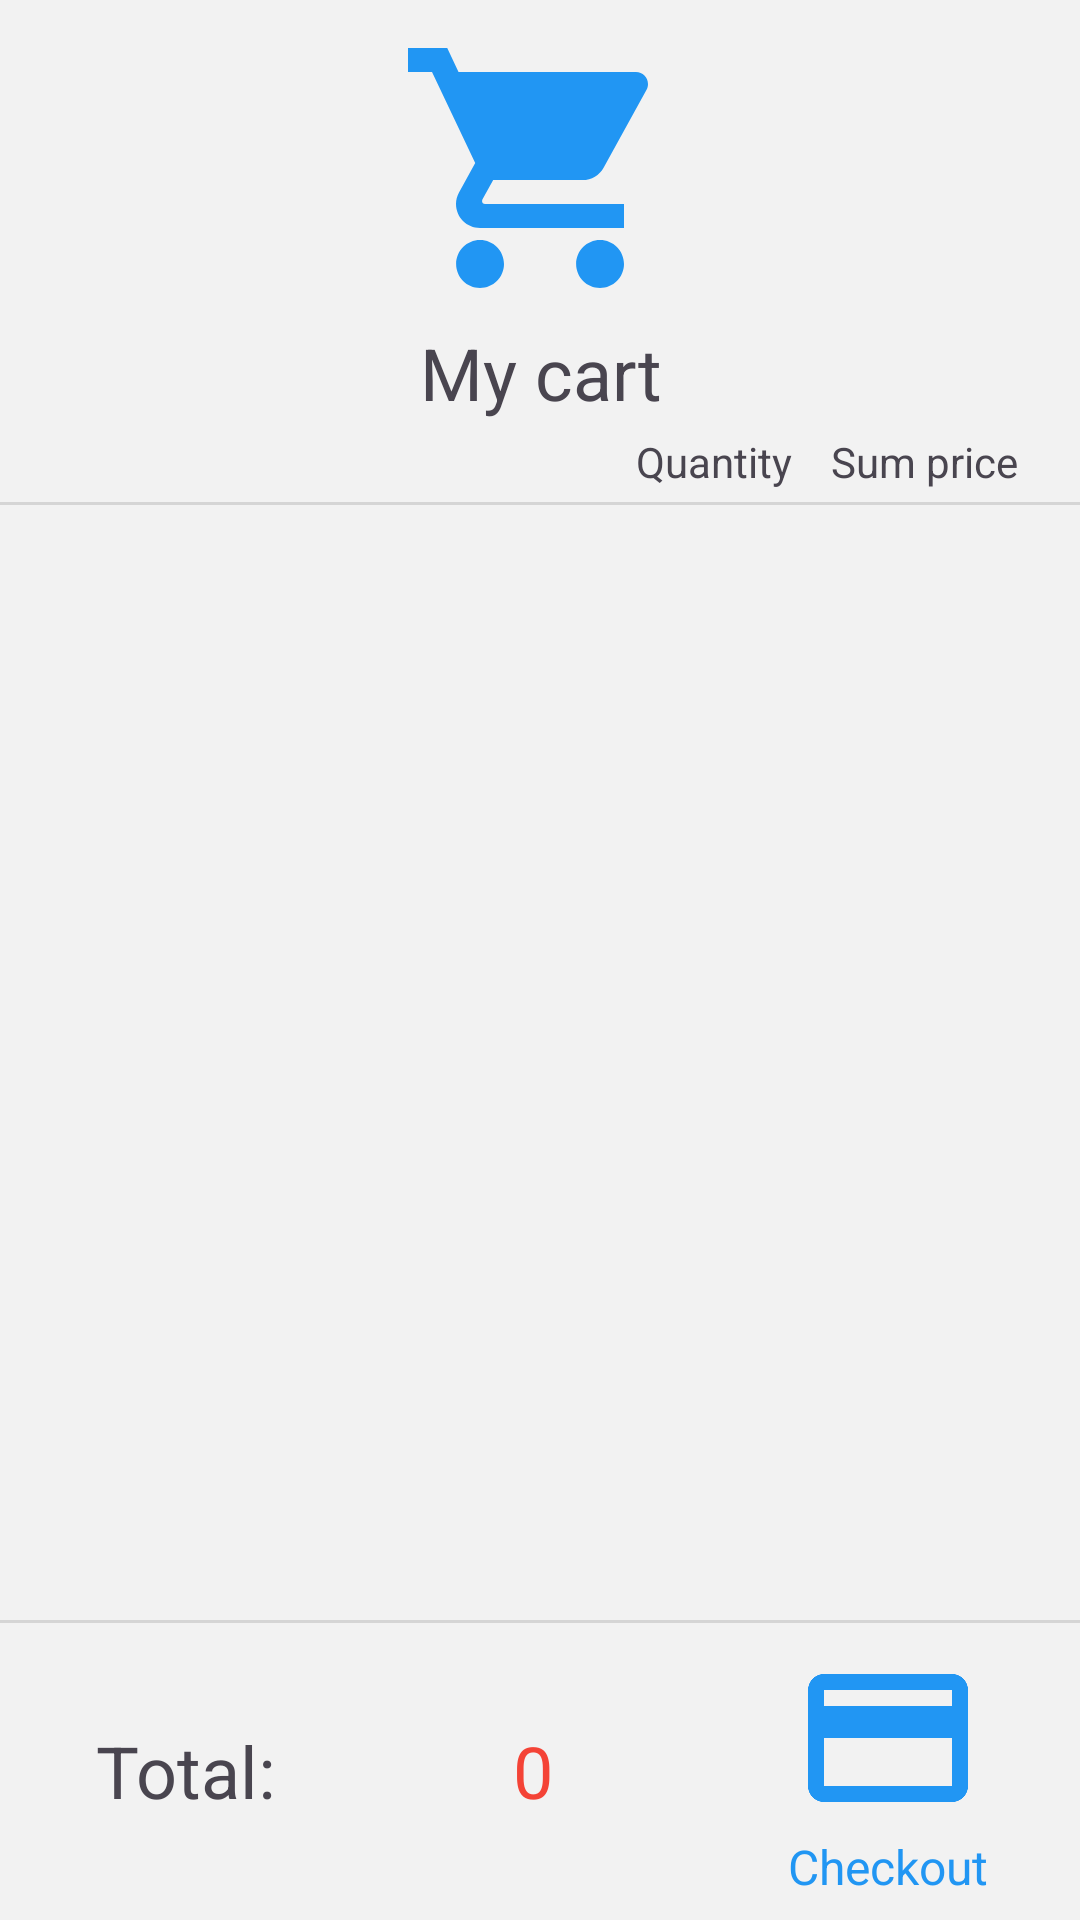

Write the Android layout XML for this screen, with the resource values it uses.
<!-- AndroidManifest.xml: application theme Theme.MyCart -->
<!-- res/layout/cart_activity.xml -->
<?xml version="1.0" encoding="utf-8"?>
<androidx.constraintlayout.widget.ConstraintLayout xmlns:android="http://schemas.android.com/apk/res/android"
    xmlns:app="http://schemas.android.com/apk/res-auto"
    xmlns:tools="http://schemas.android.com/tools"
    android:layout_width="match_parent"
    android:layout_height="match_parent"
    android:background="@color/grey_background"
    android:scrollbars="vertical">

    <ImageView
        android:id="@+id/cartLogo"
        android:layout_width="96dp"
        android:layout_height="96dp"
        android:layout_marginTop="8dp"
        android:contentDescription="@string/cart_logo"
        app:layout_constraintLeft_toLeftOf="parent"
        app:layout_constraintRight_toRightOf="parent"
        app:layout_constraintTop_toTopOf="parent"
        app:srcCompat="@drawable/baseline_shopping_cart_24"
        tools:ignore="ImageContrastCheck" />

    <TextView
        android:id="@+id/quantityColumn"
        android:layout_width="wrap_content"
        android:layout_height="wrap_content"
        android:text="@string/quantity"
        app:layout_constraintBottom_toBottomOf="@+id/SumPriceColumn"
        app:layout_constraintEnd_toStartOf="@+id/SumPriceColumn"
        app:layout_constraintTop_toTopOf="@+id/SumPriceColumn" />

    <TextView
        android:id="@+id/SumPriceColumn"
        android:layout_width="88dp"
        android:layout_height="wrap_content"
        android:layout_marginTop="4dp"
        android:text="@string/sum_price"
        android:textAlignment="center"
        app:layout_constraintEnd_toEndOf="@+id/rvCart"
        app:layout_constraintTop_toBottomOf="@id/myCartText"
        tools:ignore="TextSizeCheck" />

    <TextView
        android:id="@+id/myCartText"
        android:layout_width="wrap_content"
        android:layout_height="wrap_content"
        android:layout_marginTop="4dp"
        android:text="@string/my_cart"
        android:textAlignment="center"
        android:textSize="24sp"
        app:layout_constraintLeft_toLeftOf="parent"
        app:layout_constraintRight_toRightOf="parent"
        app:layout_constraintTop_toBottomOf="@id/cartLogo" />

    <View
        android:id="@+id/cartDivider"
        android:layout_width="match_parent"
        android:layout_height="1dp"
        android:layout_marginTop="4dp"
        android:background="?android:attr/listDivider"
        app:layout_constraintTop_toBottomOf="@id/SumPriceColumn" />

    <androidx.recyclerview.widget.RecyclerView
        android:id="@+id/rvCart"
        android:layout_width="0dp"
        android:layout_height="0dp"
        android:layout_marginLeft="8dp"
        android:layout_marginRight="8dp"
        android:clipToPadding="false"
        android:paddingBottom="8dp"
        app:layout_constraintBottom_toTopOf="@id/bottomBar"
        app:layout_constraintLeft_toLeftOf="parent"
        app:layout_constraintRight_toRightOf="parent"
        app:layout_constraintTop_toBottomOf="@id/cartDivider" />

    <FrameLayout
        android:id="@+id/bottomBar"
        android:layout_width="match_parent"
        android:layout_height="100dp"
        app:layout_constraintBottom_toBottomOf="parent"
        app:layout_constraintEnd_toEndOf="parent"
        app:layout_constraintStart_toStartOf="parent"
        tools:showIn="@layout/cart_activity">

        <androidx.constraintlayout.widget.ConstraintLayout
            android:layout_width="match_parent"
            android:layout_height="match_parent">

            <TextView
                android:id="@+id/total"
                android:layout_width="wrap_content"
                android:layout_height="wrap_content"
                android:layout_marginStart="32dp"
                android:text="@string/total"
                android:textSize="24sp"
                app:layout_constraintBottom_toBottomOf="parent"
                app:layout_constraintLeft_toLeftOf="parent"
                app:layout_constraintTop_toTopOf="parent" />

            <TextView
                android:id="@+id/totalPrice"
                android:layout_width="0dp"
                android:layout_height="wrap_content"
                android:layout_marginStart="8dp"
                android:layout_marginEnd="8dp"
                android:text="@string/_0"
                android:textAlignment="center"
                android:textColor="@color/red500"
                android:textSize="24sp"
                app:layout_constraintBottom_toBottomOf="@id/total"
                app:layout_constraintLeft_toRightOf="@+id/total"
                app:layout_constraintRight_toLeftOf="@id/checkout"
                app:layout_constraintTop_toTopOf="@id/total" />

            <ImageButton
                android:id="@+id/checkout"
                android:layout_width="64dp"
                android:layout_height="64dp"
                android:layout_marginTop="8dp"
                android:layout_marginEnd="32dp"
                android:background="?android:selectableItemBackground"
                android:contentDescription="@string/checkout"
                android:onClick="checkout"
                android:src="@drawable/baseline_payment_24"
                app:layout_constraintBottom_toTopOf="@id/checkoutText"
                app:layout_constraintRight_toRightOf="parent"
                app:layout_constraintTop_toTopOf="parent"
                tools:ignore="ImageContrastCheck,DuplicateSpeakableTextCheck" />

            <TextView
                android:id="@+id/checkoutText"
                android:layout_width="wrap_content"
                android:layout_height="wrap_content"
                android:layout_marginBottom="8dp"
                android:text="@string/checkout"
                android:textAlignment="center"
                android:textColor="@color/blue500"
                android:textSize="16sp"
                app:layout_constraintBottom_toBottomOf="parent"
                app:layout_constraintLeft_toLeftOf="@id/checkout"
                app:layout_constraintRight_toRightOf="@id/checkout"
                app:layout_constraintTop_toBottomOf="@id/checkout"
                tools:ignore="VisualLintBounds,TextContrastCheck" />

        </androidx.constraintlayout.widget.ConstraintLayout>

    </FrameLayout>

    <View
        android:id="@+id/cartDivider2"
        android:layout_width="match_parent"
        android:layout_height="1dp"
        android:background="?android:attr/listDivider"
        app:layout_constraintTop_toBottomOf="@+id/rvCart" />


</androidx.constraintlayout.widget.ConstraintLayout>
<!-- resources referenced by this layout -->
<resources>
  <color name="blue500">#2196F3</color>
  <color name="grey_background">#f2f2f2</color>
  <color name="red500">#F44336</color>
  <!-- drawable baseline_payment_24 (drawable) -->
  <vector xmlns:android="http://schemas.android.com/apk/res/android"
      android:width="64dp"
      android:height="64dp"
      android:tint="#2196F3"
      android:viewportWidth="24"
      android:viewportHeight="24">
      <path
          android:fillColor="@android:color/white"
          android:pathData="M20,4L4,4c-1.11,0 -1.99,0.89 -1.99,2L2,18c0,1.11 0.89,2 2,2h16c1.11,0 2,-0.89 2,-2L22,6c0,-1.11 -0.89,-2 -2,-2zM20,18L4,18v-6h16v6zM20,8L4,8L4,6h16v2z" />
  </vector>
  <!-- drawable baseline_shopping_cart_24 (drawable) -->
  <vector xmlns:android="http://schemas.android.com/apk/res/android"
      android:width="24dp"
      android:height="24dp"
      android:tint="@color/blue500"
      android:viewportWidth="24"
      android:viewportHeight="24">
      <path
          android:fillColor="@android:color/white"
          android:pathData="M7,18c-1.1,0 -1.99,0.9 -1.99,2S5.9,22 7,22s2,-0.9 2,-2 -0.9,-2 -2,-2zM1,2v2h2l3.6,7.59 -1.35,2.45c-0.16,0.28 -0.25,0.61 -0.25,0.96 0,1.1 0.9,2 2,2h12v-2L7.42,15c-0.14,0 -0.25,-0.11 -0.25,-0.25l0.03,-0.12 0.9,-1.63h7.45c0.75,0 1.41,-0.41 1.75,-1.03l3.58,-6.49c0.08,-0.14 0.12,-0.31 0.12,-0.48 0,-0.55 -0.45,-1 -1,-1L5.21,4l-0.94,-2L1,2zM17,18c-1.1,0 -1.99,0.9 -1.99,2s0.89,2 1.99,2 2,-0.9 2,-2 -0.9,-2 -2,-2z" />
  </vector>
  <string name="_0">0</string>
  <string name="cart_logo">Cart logo</string>
  <string name="checkout">Checkout</string>
  <string name="my_cart">My cart</string>
  <string name="quantity">Quantity</string>
  <string name="sum_price">Sum price</string>
  <string name="total">Total:</string>
  <style name="Theme.MyCart" parent="Base.Theme.MyCart">
          <item name="titleTextColor">@color/blue500</item>
      </style>
  <style name="Base.Theme.MyCart" parent="Theme.Material3.Light">
          <item name="colorPrimary">@color/blue500</item>
          <item name="colorSecondary">@color/green500</item>
          
          
      </style>
  <color name="green500">#4CAF50</color>
</resources>
